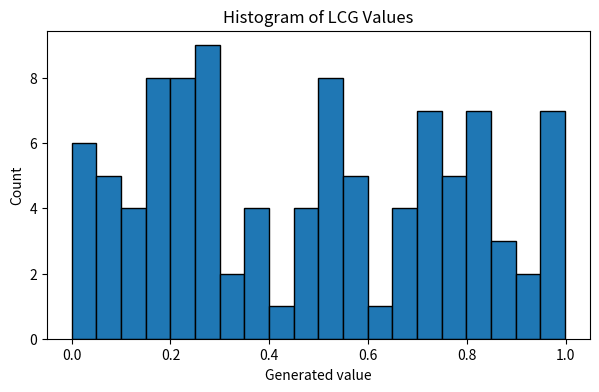
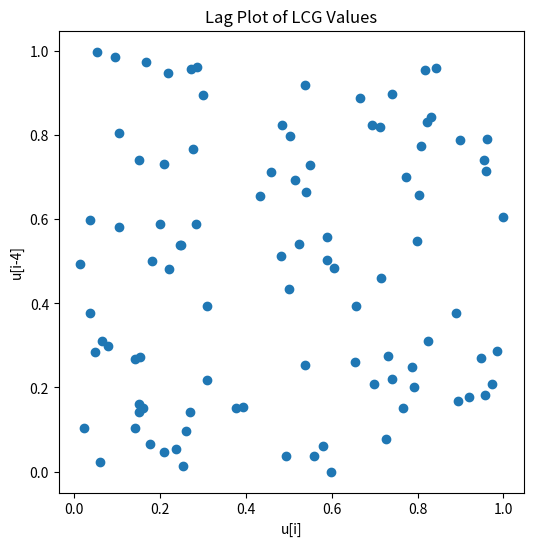
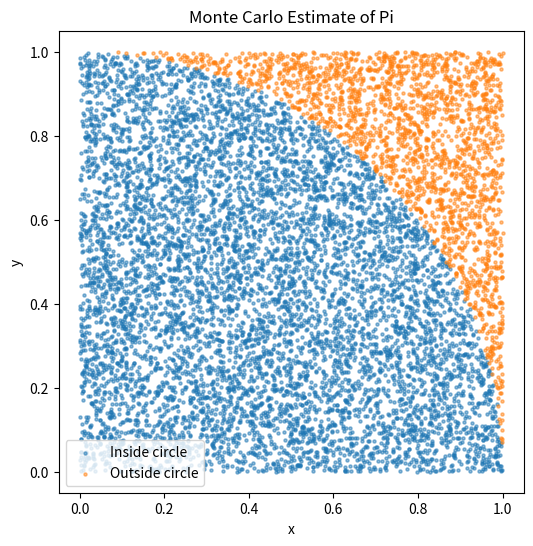

The script that saved these images, in order:
import numpy as np 
import matplotlib.pyplot as plt


# Parameters 
a = 16807
c = 0
M = 2147483647
seed = 3
N = 100
lag = 4


# Generator function cell
def generate_lcg(a, c, M, seed, N):
    values = []
    x = seed 

    for _ in range(N):
        x = (a * x + c) % M
        u = x / (M - 1)
        values.append(u)

    return np.array(values)

# Generate sequence cell
values = generate_lcg(a, c, M, seed, N)

print("First 10 generated values: ")
print(values[:10])

# Histogram
plt.figure(figsize=(7,4))
plt.hist(values, bins = 20, edgecolor = 'black')
plt.xlabel("Generated value")
plt.ylabel("Count")
plt.title("Histogram of LCG Values")
plt.show()


# Lag Plot
x_lag = values[lag:]
y_lag = values[:-lag]

plt.figure(figsize=(6,6))
plt.scatter(x_lag, y_lag)
plt.xlabel("u[i]")
plt.ylabel("u[i-4]")
plt.title("Lag Plot of LCG Values")
plt.show()

N_mc = 10000
mc_values = generate_lcg(a, c, M, seed, 2* N_mc)

x_points = mc_values[0::2]
y_points = mc_values[1::2]

inside = (x_points**2 + y_points**2) <= 1

pi_estimate = 4 * np.sum(inside) / len(inside)

print(f"Estimated pi: {pi_estimate}")
print(f"True pi: {np.pi}")
print(f"Absolute error: {abs(pi_estimate - np.pi)}")
print(f"Number of points used: {len(inside)}")

plt.figure(figsize= (6,6))
plt.scatter(x_points[inside], y_points[inside], s=5, alpha=0.5, label="Inside circle")
plt.scatter(x_points[~inside], y_points[~inside], s=5, alpha=0.5, label="Outside circle")
plt.xlabel("x")
plt.ylabel("y")
plt.title("Monte Carlo Estimate of Pi")
plt.legend()
plt.show()
